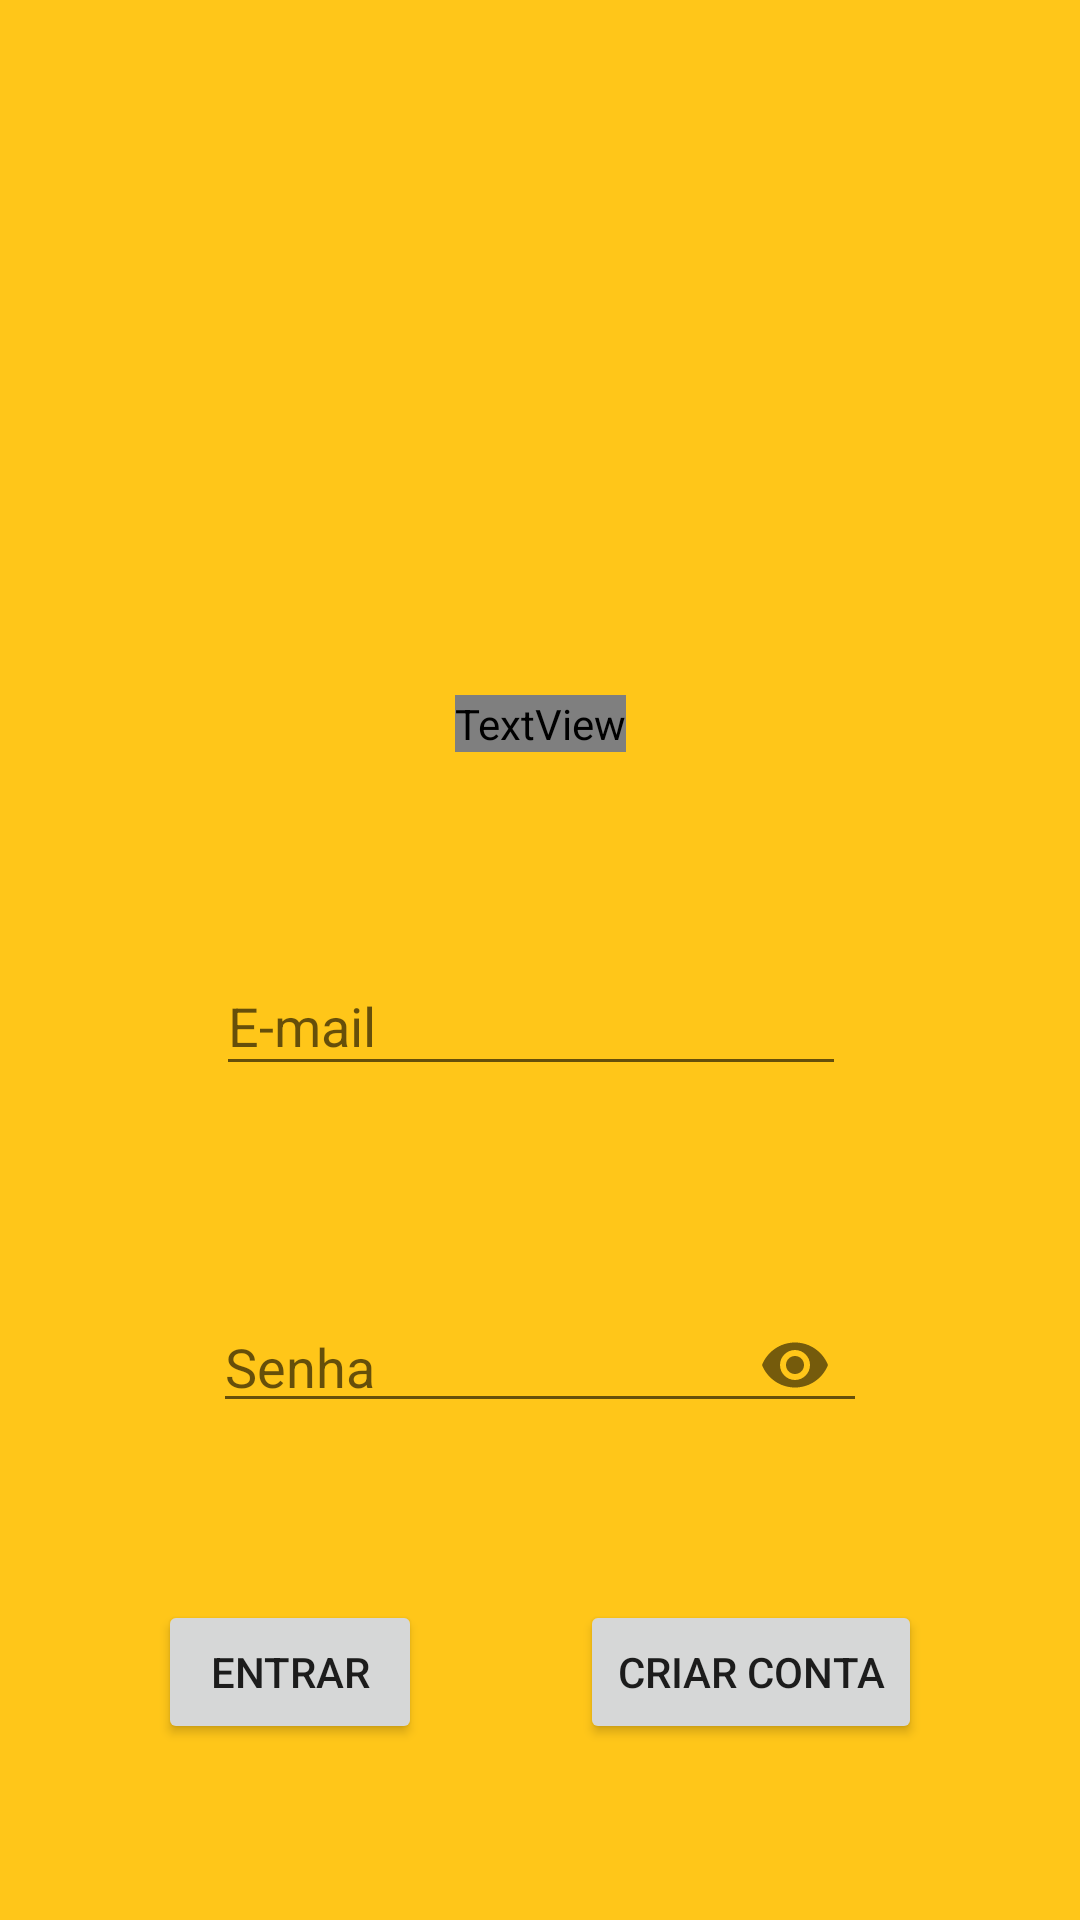

Android layout source for this screen:
<!-- AndroidManifest.xml: application theme Theme.AppCompat.Light.NoActionBar -->
<!-- res/layout/activity_login.xml -->
<?xml version="1.0" encoding="utf-8"?>
<android.support.constraint.ConstraintLayout xmlns:android="http://schemas.android.com/apk/res/android"
    xmlns:app="http://schemas.android.com/apk/res-auto"
    xmlns:tools="http://schemas.android.com/tools"
    android:layout_width="match_parent"
    android:layout_height="match_parent"
    android:background="@color/accent"
    android:id="@+id/loginActivity"
    tools:context="com.example.luisafarias.myapplication.activities.LoginActivity">

    <ImageView
        android:id="@+id/imageView"
        android:layout_width="200dp"
        android:layout_height="114dp"
        app:layout_constraintLeft_toLeftOf="parent"
        app:layout_constraintRight_toRightOf="parent"
        app:layout_constraintTop_toTopOf="parent"
        app:srcCompat="@mipmap/news_icon"
        app:layout_constraintBottom_toTopOf="@+id/textView"
        app:layout_constraintVertical_bias="0.44" />

    <TextView
        android:id="@+id/textView"
        android:layout_width="wrap_content"
        android:layout_height="wrap_content"
        android:fontFamily="@string/app_name"
        android:text="MyNews"
        android:textColor="@color/colorPrimary"
        android:textSize="25dp"
        android:textStyle="bold"
        app:layout_constraintLeft_toLeftOf="parent"
        app:layout_constraintRight_toRightOf="parent"
        app:layout_constraintTop_toBottomOf="@+id/imageView"
        app:layout_constraintBottom_toTopOf="@+id/textInputLayout" />


   <android.support.design.widget.TextInputLayout
       android:layout_width="216dp"
       android:layout_height="56dp"
       android:hint="E-mail"
       app:layout_constraintBottom_toTopOf="@+id/eye"
       android:id="@+id/textInputLayout"
       app:layout_constraintTop_toBottomOf="@+id/textView"
       app:layout_constraintRight_toRightOf="parent"
       app:layout_constraintLeft_toLeftOf="parent">

       <android.support.design.widget.TextInputEditText
           android:id="@+id/emailogin"
           android:layout_width="wrap_content"
           android:layout_height="wrap_content"
           android:ems="10"
           android:inputType="textEmailAddress" />

   </android.support.design.widget.TextInputLayout>


    <android.support.constraint.Guideline
        android:layout_width="wrap_content"
        android:layout_height="wrap_content"
        android:id="@+id/guideline6"
        app:layout_constraintGuide_begin="643dp"
        android:orientation="horizontal"
        tools:layout_editor_absoluteY="643dp"
        tools:layout_editor_absoluteX="0dp" />

    <android.support.design.widget.TextInputLayout
        android:id="@+id/eye"
        android:layout_width="218dp"
        android:layout_height="50dp"
        android:hint="Senha"
        app:passwordToggleEnabled="true"
        app:layout_constraintLeft_toLeftOf="parent"
        app:layout_constraintRight_toRightOf="parent"
        app:layout_constraintBottom_toTopOf="@+id/logar"
        app:layout_constraintTop_toBottomOf="@+id/textInputLayout">

        <android.support.design.widget.TextInputEditText
            android:id="@+id/senhalogin"
            android:layout_width="match_parent"
            android:layout_height="wrap_content"
            android:inputType="textPassword"/>

    </android.support.design.widget.TextInputLayout>

    <Button
        android:id="@+id/logar"
        android:layout_width="wrap_content"
        android:layout_height="wrap_content"
        android:text="Entrar"
        android:onClick="loginButton"
        app:layout_constraintRight_toLeftOf="@+id/criarconta"
        app:layout_constraintLeft_toLeftOf="parent"
        app:layout_constraintBottom_toBottomOf="parent"
        app:layout_constraintTop_toBottomOf="@+id/eye" />

    <Button
        android:id="@+id/criarconta"
        android:layout_width="114dp"
        android:layout_height="wrap_content"
        android:onClick="newAccount"
        android:text="Criar Conta"
        app:layout_constraintBottom_toBottomOf="parent"
        app:layout_constraintLeft_toRightOf="@+id/logar"
        app:layout_constraintRight_toRightOf="parent"
        app:layout_constraintTop_toBottomOf="@+id/eye" />

    <android.support.constraint.Guideline
        android:id="@+id/guideline"
        android:layout_width="wrap_content"
        android:layout_height="wrap_content"
        android:orientation="vertical"
        app:layout_constraintGuide_percent="0.2"
        tools:layout_editor_absoluteX="77dp"
        tools:layout_editor_absoluteY="0dp" />

    <android.support.constraint.Guideline
        android:id="@+id/guideline3"
        android:layout_width="wrap_content"
        android:layout_height="wrap_content"
        android:orientation="vertical"
        app:layout_constraintGuide_percent="0.78"
        tools:layout_editor_absoluteX="300dp"
        tools:layout_editor_absoluteY="0dp" />

    <android.support.constraint.Guideline
        android:id="@+id/guideline5"
        android:layout_width="wrap_content"
        android:layout_height="wrap_content"
        android:orientation="horizontal"
        app:layout_constraintGuide_begin="101dp"
        tools:layout_editor_absoluteX="0dp"
        tools:layout_editor_absoluteY="101dp" />

</android.support.constraint.ConstraintLayout>
<!-- resources referenced by this layout -->
<resources>
  <color name="accent">#FFC619</color>
  <color name="colorPrimary">#009688</color>
  <string name="app_name">My Application</string>
</resources>
